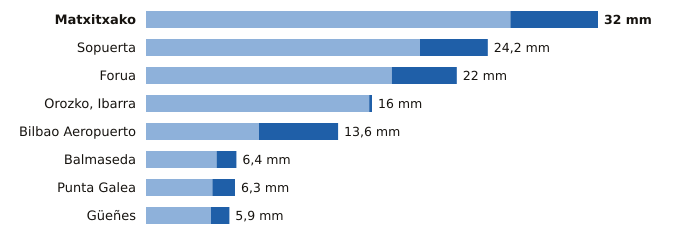

The data file committed next to this chart (first rows):
estacion, provincia, indicativo, mm_6_dias_anteriores, mm_hoy, mm_7_dias, horas_de_hoy
Matxitxako, Bizkaia, 1057B, 25.8, 6.2, 32.0, 10
Sopuerta, Bizkaia, 1083B, 19.4, 4.8, 24.2, 10
Forua, Bizkaia, 1056K, 17.4, 4.6, 22.0, 10
Orozko, Ibarra, Bizkaia, 1064L, 15.8, 0.2, 16.0, 10
Bilbao Aeropuerto, Bizkaia, 1082, 8.0, 5.6, 13.6, 10
Balmaseda, Bizkaia, 1078C, 5.0, 1.4, 6.4, 9
Punta Galea, Bizkaia, 1059X, 4.7, 1.6, 6.3, 10
Güeñes, Bizkaia, 1078I, 4.6, 1.3, 5.9, 10
